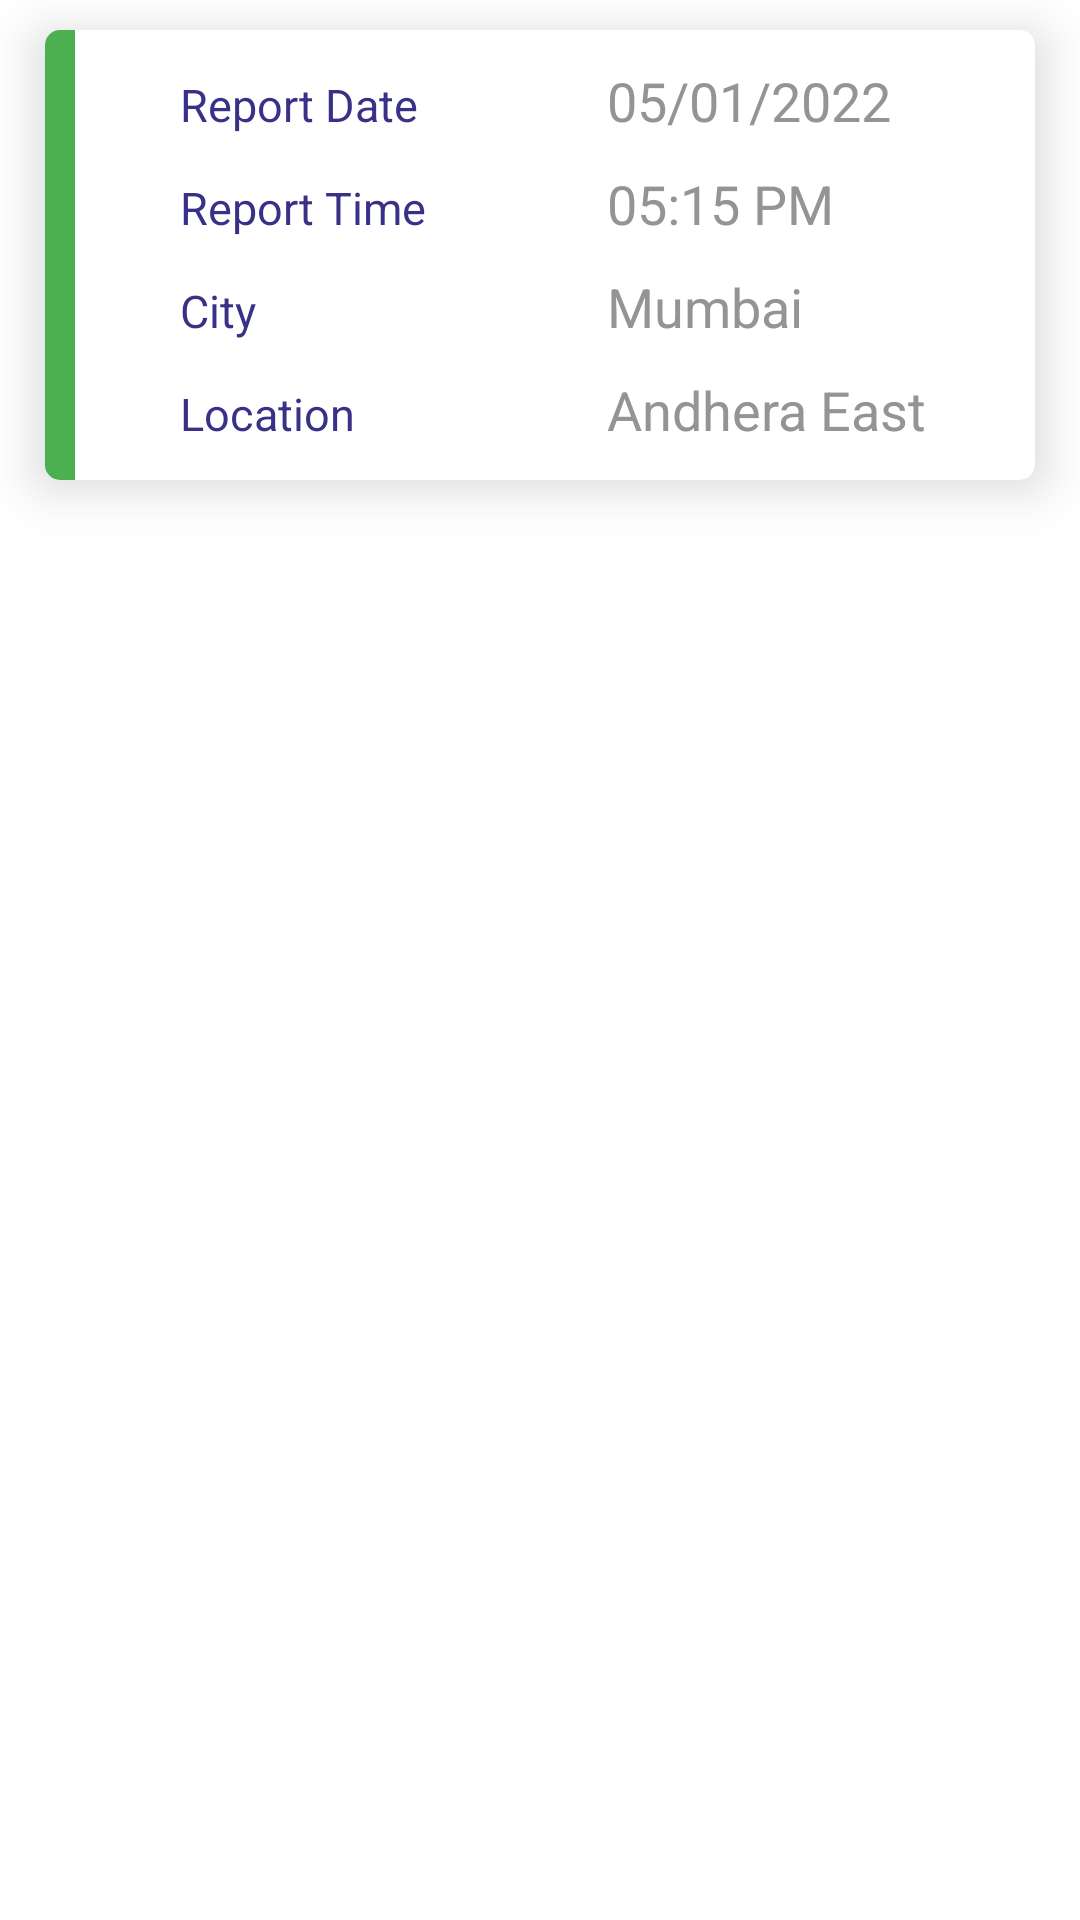

Write the Android layout XML for this screen, with the resource values it uses.
<!-- AndroidManifest.xml: application theme Theme.DriverSuvidha -->
<!-- res/layout/upcomingbooking.xml -->
<?xml version="1.0" encoding="utf-8"?>
<RelativeLayout
    xmlns:android="http://schemas.android.com/apk/res/android"
    xmlns:app="http://schemas.android.com/apk/res-auto"
    android:layout_width="match_parent"
    android:layout_height="wrap_content">

    <androidx.cardview.widget.CardView
        android:id="@+id/book_Card"
        android:layout_width="match_parent"
        android:layout_height="@dimen/hundred_fifty"
        android:layout_marginTop="@dimen/ten"
        android:layout_marginLeft="@dimen/fifteen"
        android:layout_marginRight="@dimen/fifteen"
        app:cardCornerRadius="@dimen/five"
        app:cardElevation="@dimen/ten"
        android:layout_marginBottom="@dimen/ten">

        <RelativeLayout
            android:layout_width="match_parent"
            android:layout_height="wrap_content">

            <LinearLayout
                android:id="@+id/lin"
                android:layout_width="@dimen/ten"
                android:layout_height="@dimen/hundred_fifty"
                android:background="#4CAF50"
                android:orientation="horizontal"></LinearLayout>

            <LinearLayout
                android:layout_width="match_parent"
                android:layout_height="wrap_content"
                android:layout_centerInParent="true"
                android:layout_marginLeft="@dimen/fifteen"
                android:layout_toRightOf="@id/lin"
                android:orientation="vertical">

                <LinearLayout
                    android:layout_width="match_parent"
                    android:layout_height="wrap_content"
                    android:layout_marginLeft="@dimen/twenty"
                    android:weightSum="2">

                    <TextView
                        android:id="@+id/text"
                        android:layout_width="0dp"
                        android:layout_height="wrap_content"
                        android:layout_weight="1"
                        android:text="Report Date"
                        android:textColor="@color/appcolor"
                        android:textSize="@dimen/textsize">


                    </TextView>

                    <TextView
                        android:id="@+id/text_ReportDate"
                        android:layout_width="0dp"
                        android:layout_height="wrap_content"
                        android:layout_weight="1"
                        android:text="05/01/2022"
                        android:textColor="#949495"
                        android:textSize="@dimen/edittextsize">

                    </TextView>


                </LinearLayout>

                <LinearLayout
                    android:layout_width="match_parent"
                    android:layout_height="wrap_content"
                    android:layout_marginLeft="@dimen/twenty"
                    android:layout_marginTop="@dimen/ten"
                    android:weightSum="2">

                    <TextView
                        android:layout_width="0dp"
                        android:layout_height="wrap_content"
                        android:layout_marginRight="@dimen/ten"
                        android:layout_toRightOf="@id/text"
                        android:layout_weight="1"
                        android:text="Report Time"
                        android:textColor="@color/appcolor"
                        android:textSize="@dimen/textsize"></TextView>

                    <TextView
                        android:id="@+id/text_ReportTime"
                        android:layout_width="0dp"
                        android:layout_height="wrap_content"
                        android:layout_marginRight="@dimen/ten"
                        android:layout_toRightOf="@id/text_ReportDate"
                        android:layout_weight="1"
                        android:text="05:15 PM"
                        android:textColor="#949495"
                        android:textSize="@dimen/edittextsize"></TextView>


                </LinearLayout>

                <LinearLayout
                    android:layout_width="match_parent"
                    android:layout_height="wrap_content"
                    android:layout_marginLeft="@dimen/twenty"
                    android:layout_marginTop="@dimen/ten"
                    android:weightSum="2">

                    <TextView
                        android:id="@+id/text2"
                        android:layout_width="0dp"
                        android:layout_height="wrap_content"
                        android:layout_weight="1"
                        android:text="City"
                        android:textColor="@color/appcolor"
                        android:textSize="@dimen/textsize">

                    </TextView>

                    <TextView
                        android:id="@+id/text_City"
                        android:layout_width="0dp"
                        android:layout_height="wrap_content"
                        android:layout_weight="1"
                        android:text="Mumbai"
                        android:textColor="#949495"
                        android:textSize="@dimen/edittextsize">

                    </TextView>


                </LinearLayout>

                <LinearLayout
                    android:layout_width="match_parent"
                    android:layout_height="wrap_content"
                    android:layout_marginLeft="@dimen/twenty"
                    android:layout_marginTop="@dimen/ten"
                    android:weightSum="2">

                    <TextView
                        android:layout_width="0dp"
                        android:layout_height="wrap_content"
                        android:layout_marginRight="@dimen/ten"
                        android:layout_toRightOf="@id/text"
                        android:layout_weight="1"
                        android:text="Location"
                        android:textColor="@color/appcolor"
                        android:textSize="@dimen/textsize"></TextView>

                    <TextView
                        android:id="@+id/text_Location"
                        android:layout_width="0dp"
                        android:layout_height="wrap_content"
                        android:layout_marginRight="@dimen/ten"
                        android:layout_toRightOf="@id/text_City"
                        android:layout_weight="1"
                        android:text="Andhera East"
                        android:textColor="#949495"
                        android:textSize="@dimen/edittextsize"></TextView>

                </LinearLayout>


            </LinearLayout>


        </RelativeLayout>




    </androidx.cardview.widget.CardView>

</RelativeLayout>
<!-- resources referenced by this layout -->
<resources>
  <color name="appcolor">#393187</color>
  <dimen name="edittextsize">18sp</dimen>
  <dimen name="fifteen">15dp</dimen>
  <dimen name="five">5dp</dimen>
  <dimen name="hundred_fifty">150dp</dimen>
  <dimen name="ten">10dp</dimen>
  <dimen name="textsize">15sp</dimen>
  <dimen name="twenty">20dp</dimen>
  <style name="Theme.DriverSuvidha" parent="Theme.MaterialComponents.Light">
          
          <item name="colorPrimary">@color/purple_500</item>
          <item name="colorPrimaryVariant">@color/purple_700</item>
          <item name="colorOnPrimary">@color/white</item>
          
          <item name="colorSecondary">@color/teal_200</item>
          <item name="colorSecondaryVariant">@color/teal_700</item>
          <item name="colorOnSecondary">@color/black</item>
          
          <item name="android:statusBarColor" tools:targetApi="l">?attr/colorPrimaryVariant</item>
          
  
          <item name="android:forceDarkAllowed" tools:targetApi="q">false</item>
  
      </style>
  <color name="purple_500">#FF6200EE</color>
  <color name="purple_700">#FF3700B3</color>
  <color name="white">#FFFFFFFF</color>
  <color name="teal_200">#FF03DAC5</color>
  <color name="teal_700">#FF018786</color>
  <color name="black">#FF000000</color>
</resources>
